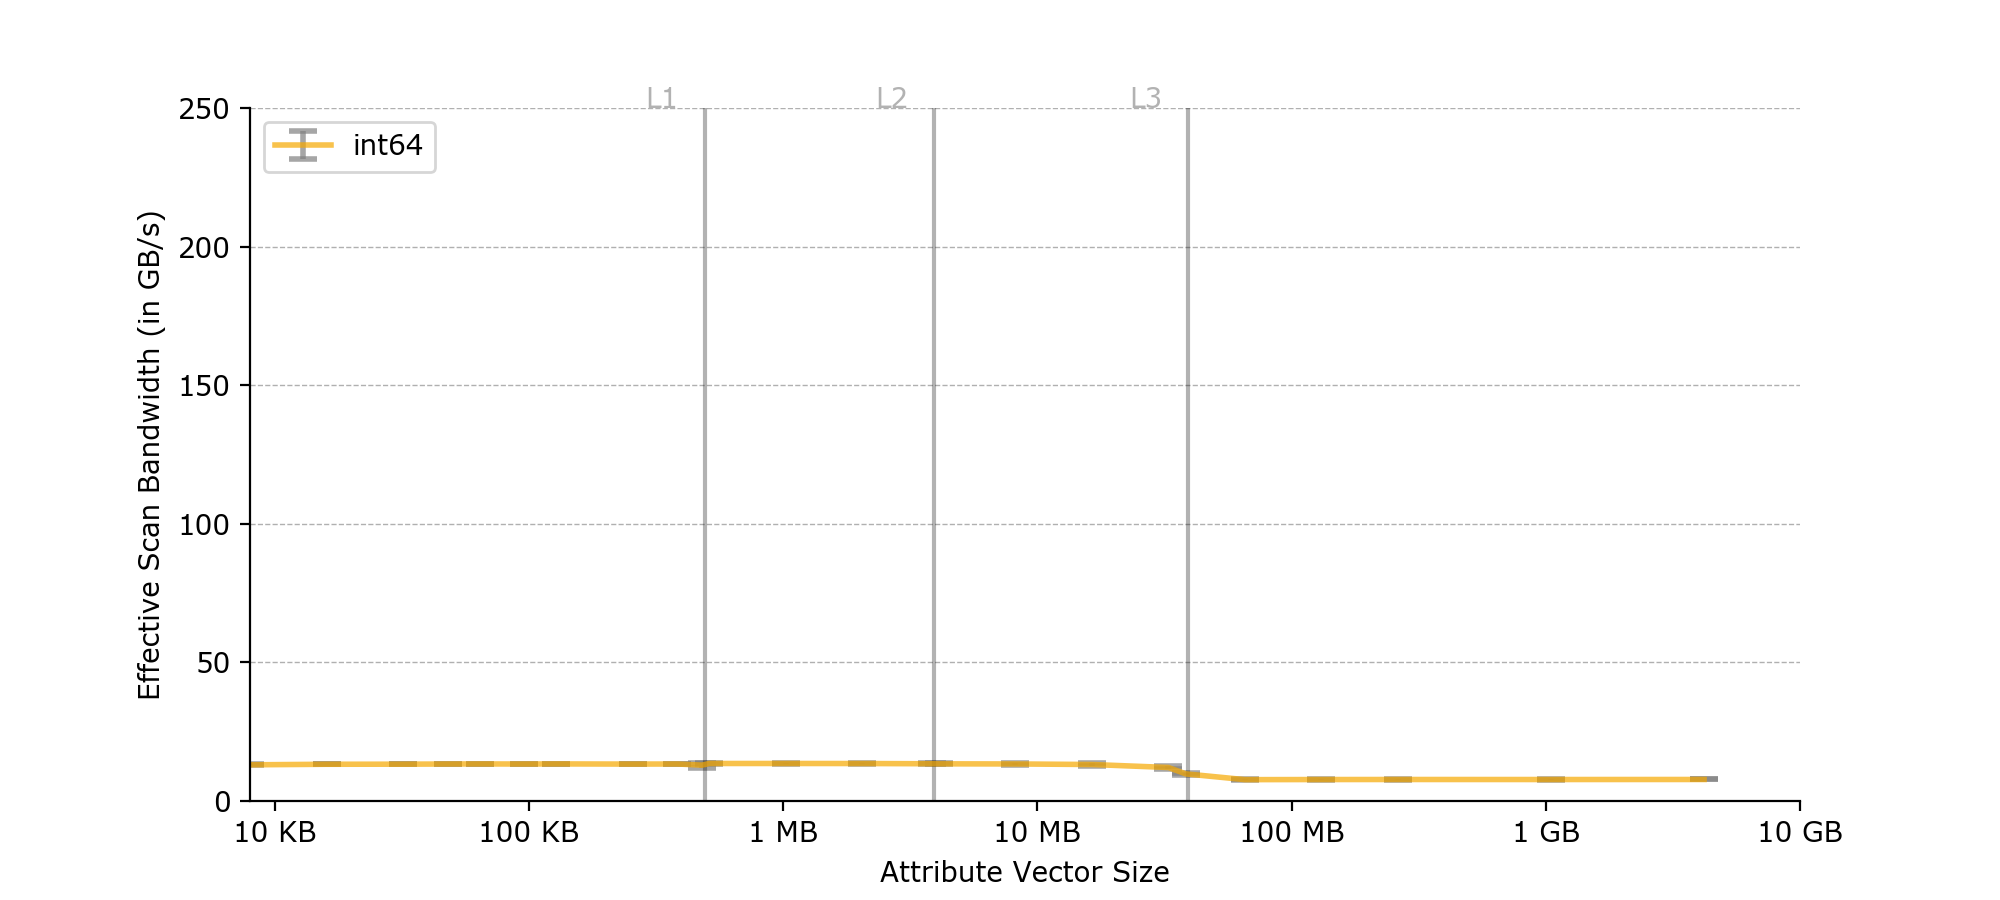

Source data for this figure (header and first rows):
Column size in KB, Data type, Time in ns, Thread Count, DB type
8, int64, 639, 1 threads, Column store
8, int64, 622, 1 threads, Column store
8, int64, 630, 1 threads, Column store
8, int64, 621, 1 threads, Column store
8, int64, 632, 1 threads, Column store
8, int64, 623, 1 threads, Column store
8, int64, 631, 1 threads, Column store
8, int64, 628, 1 threads, Column store
8, int64, 622, 1 threads, Column store
8, int64, 627, 1 threads, Column store
16, int64, 1241, 1 threads, Column store
16, int64, 1238, 1 threads, Column store
16, int64, 1230, 1 threads, Column store
16, int64, 1237, 1 threads, Column store
16, int64, 1228, 1 threads, Column store
16, int64, 1240, 1 threads, Column store
16, int64, 1246, 1 threads, Column store
16, int64, 1232, 1 threads, Column store
16, int64, 1243, 1 threads, Column store
16, int64, 1228, 1 threads, Column store
32, int64, 2493, 1 threads, Column store
32, int64, 2455, 1 threads, Column store
32, int64, 2471, 1 threads, Column store
32, int64, 2445, 1 threads, Column store
32, int64, 2492, 1 threads, Column store
32, int64, 2450, 1 threads, Column store
32, int64, 2478, 1 threads, Column store
32, int64, 2466, 1 threads, Column store
32, int64, 2449, 1 threads, Column store
32, int64, 2468, 1 threads, Column store
48, int64, 3693, 1 threads, Column store
48, int64, 3697, 1 threads, Column store
48, int64, 3661, 1 threads, Column store
48, int64, 3704, 1 threads, Column store
48, int64, 3659, 1 threads, Column store
48, int64, 3701, 1 threads, Column store
48, int64, 3658, 1 threads, Column store
48, int64, 3694, 1 threads, Column store
48, int64, 3662, 1 threads, Column store
48, int64, 3705, 1 threads, Column store
64, int64, 4965, 1 threads, Column store
64, int64, 4871, 1 threads, Column store
64, int64, 4934, 1 threads, Column store
64, int64, 4877, 1 threads, Column store
64, int64, 4925, 1 threads, Column store
64, int64, 4877, 1 threads, Column store
64, int64, 4906, 1 threads, Column store
64, int64, 4877, 1 threads, Column store
64, int64, 4923, 1 threads, Column store
64, int64, 4879, 1 threads, Column store
96, int64, 7438, 1 threads, Column store
96, int64, 7312, 1 threads, Column store
96, int64, 7366, 1 threads, Column store
96, int64, 7345, 1 threads, Column store
96, int64, 7363, 1 threads, Column store
96, int64, 7413, 1 threads, Column store
96, int64, 7347, 1 threads, Column store
96, int64, 7386, 1 threads, Column store
96, int64, 7303, 1 threads, Column store
96, int64, 7407, 1 threads, Column store
... 180 more rows
